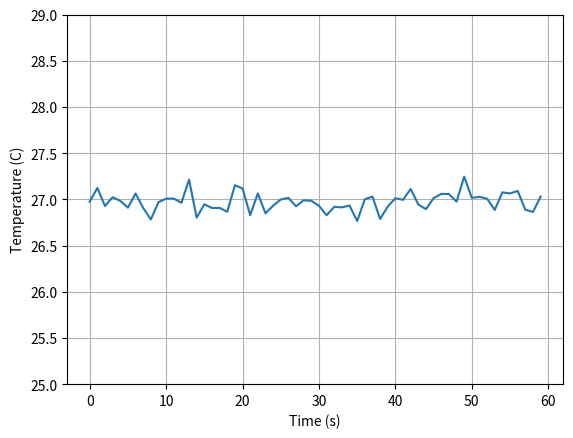

The script that saved this image:
import matplotlib.pyplot as plt
import numpy as np
from random import gauss

# generating dummy temperature data over time
sample = 60
x = np.arange(sample)

temp = list()
for i in range(0,sample):
    temp.append(gauss(27,0.1)) # gauss(mean, std)
y = np.array(temp)

# plotting the signal waveform
#plt.title('Waveform of temparature signal')
plt.xlabel('Time (s)')
plt.ylabel('Temperature (C)')
plt.ylim(25, 29)
plt.grid(True)
plt.plot(x, y)
plt.show()

